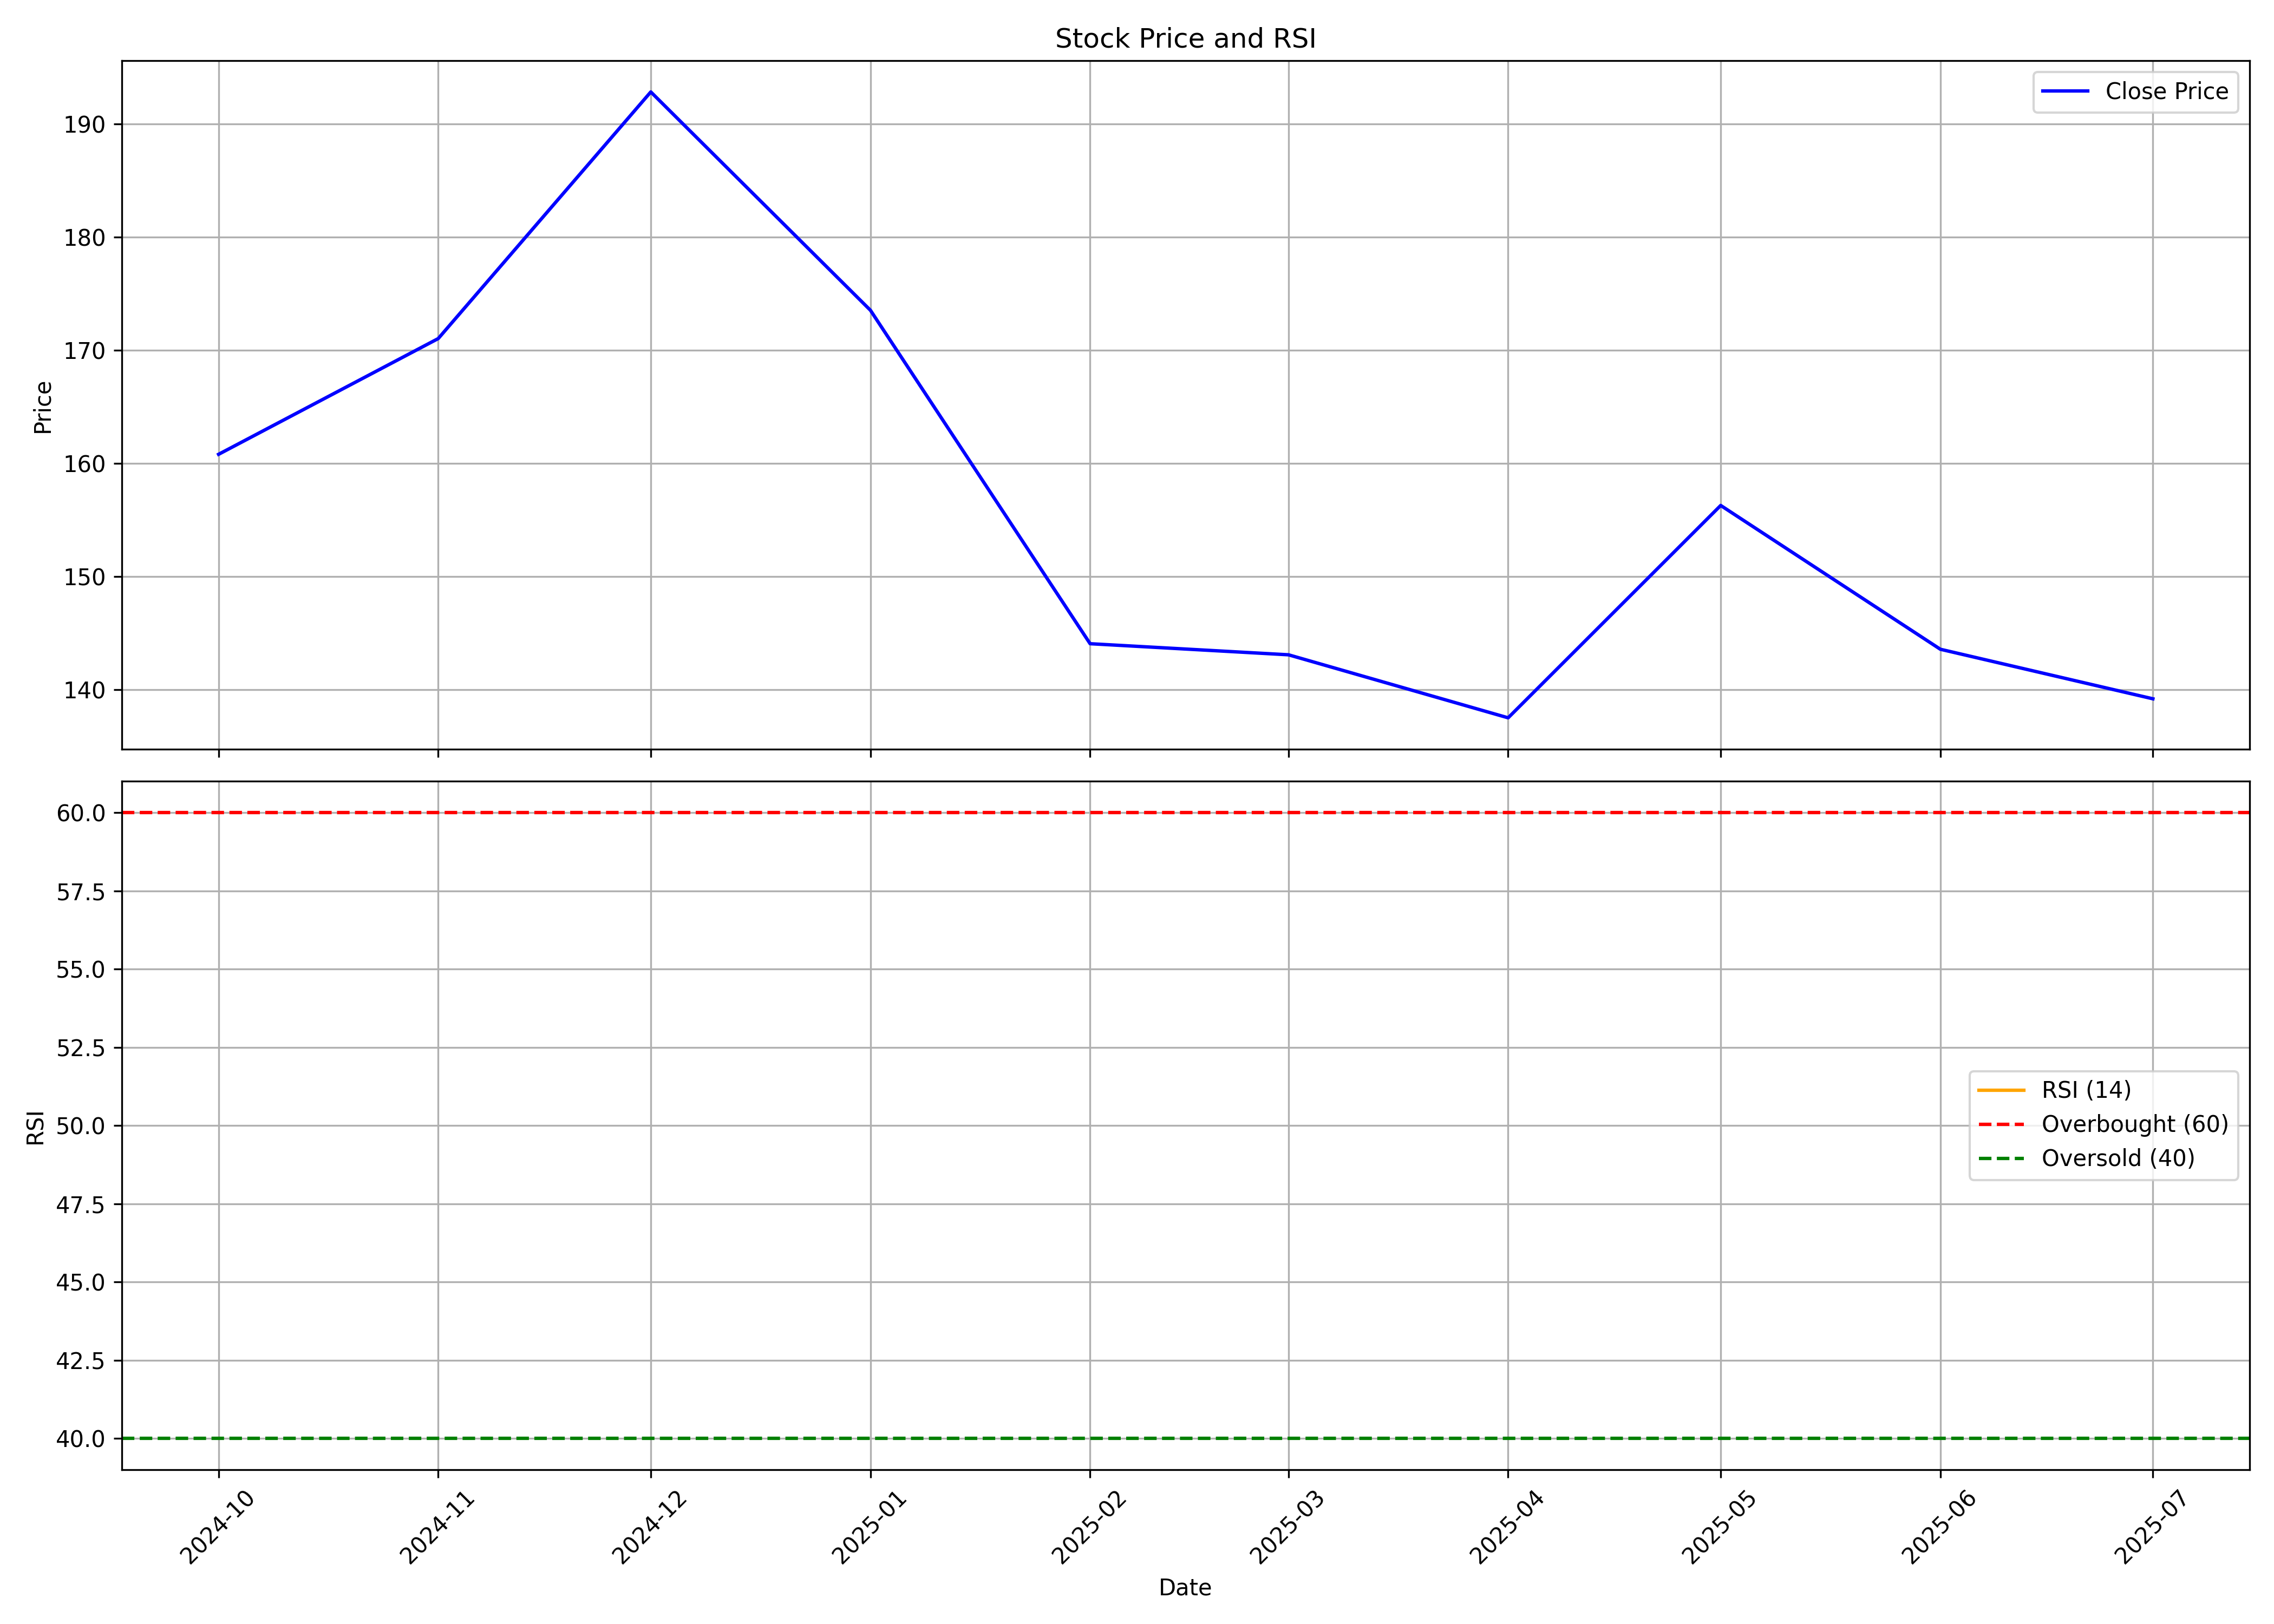

The file beside this chart, header and first rows:
, date, symbol, open, high, low, close, volume, rsi
0, 2024-10-01, DBEIL, 200.0, 200.0, 155.0, 160.8, 10022002, 
1, 2024-11-01, DBEIL, 161.7, 174.0, 139.1, 171, 7479305, 
2, 2024-12-01, DBEIL, 170.8, 214.0, 168.1, 192.8, 29254471, 
3, 2025-01-01, DBEIL, 193.0, 199.9, 155.0, 173.5, 6570781, 
4, 2025-02-01, DBEIL, 175.0, 178.5, 137.4, 144.1, 2268661, 
5, 2025-03-01, DBEIL, 146.9, 153.9, 131.3, 143.1, 3656098, 
6, 2025-04-01, DBEIL, 142.0, 154.9, 129.1, 137.5, 1815770, 
7, 2025-05-01, DBEIL, 135.6, 158.2, 128.5, 156.3, 1492316, 
8, 2025-06-01, DBEIL, 140.0, 159.5, 135.1, 143.6, 3876179, 
9, 2025-07-01, DBEIL, 143, 145.4, 136.7, 139.2, 1203346, 
